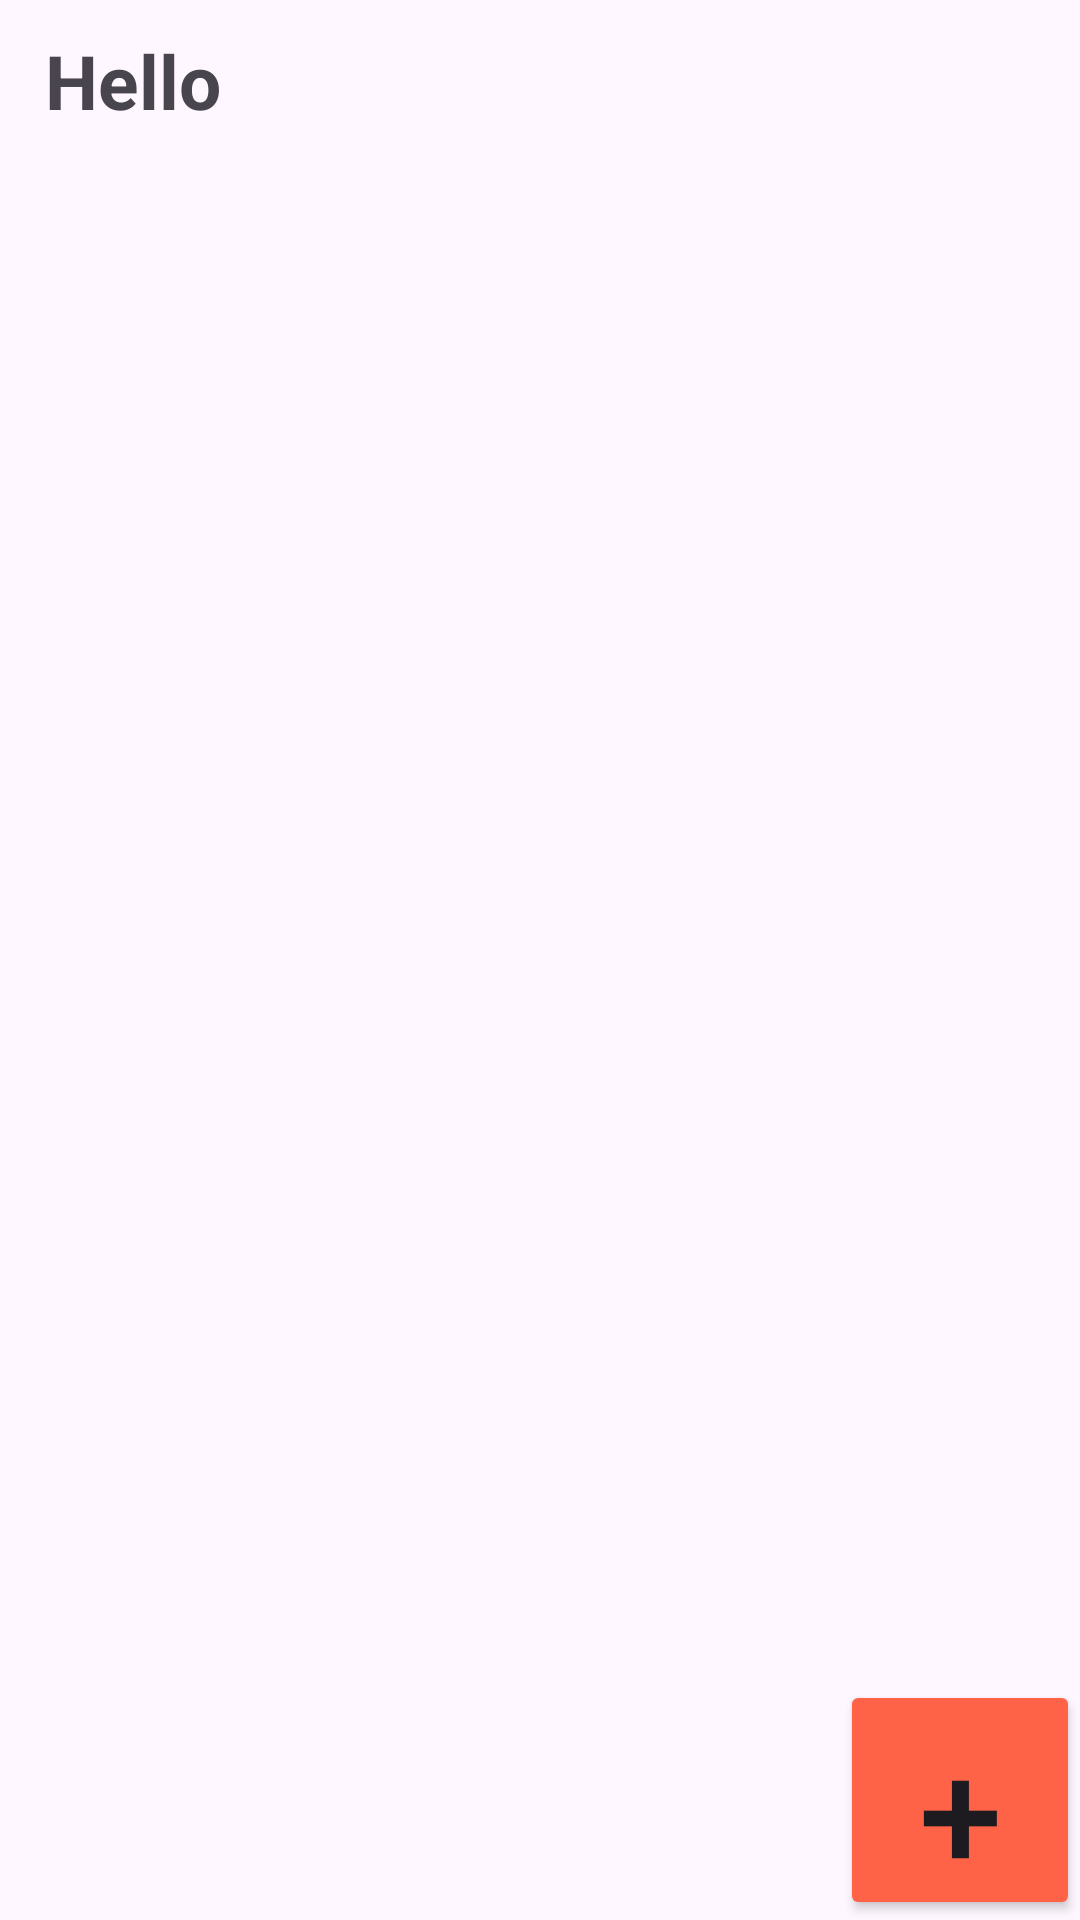

This screen was rendered from an Android layout file. Write that file and the resources it references.
<!-- AndroidManifest.xml: application theme Theme.MyPzaa -->
<!-- res/layout/activity_menu.xml -->
<?xml version="1.0" encoding="utf-8"?>
<androidx.constraintlayout.widget.ConstraintLayout xmlns:android="http://schemas.android.com/apk/res/android"
    xmlns:app="http://schemas.android.com/apk/res-auto"
    xmlns:tools="http://schemas.android.com/tools"
    android:layout_width="match_parent"
    android:layout_height="match_parent"
    tools:context=".Menu">

    <LinearLayout
        android:id="@+id/navbarThird"
        android:layout_width="match_parent"
        android:layout_height="wrap_content"
        android:orientation="horizontal"
        android:padding="10sp"
        app:layout_constraintTop_toTopOf="parent">

        <ImageView
            android:layout_width="wrap_content"
            android:layout_height="wrap_content"
            android:src="@drawable/profile_ic"
            android:layout_marginTop="3sp"/>
        <TextView
            android:id="@+id/textName"
            android:layout_width="wrap_content"
            android:layout_height="wrap_content"
            android:text="Hello"
            android:layout_marginLeft="5sp"
            android:textSize="25sp"
            style="@style/boldTxt"/>
    </LinearLayout>

    <androidx.recyclerview.widget.RecyclerView
        android:id="@+id/recyclerView"
        android:layout_width="match_parent"
        android:layout_height="wrap_content"
        app:layout_constraintTop_toBottomOf="@id/navbarThird"/>
    <Button
        android:id="@+id/btnAddCart"
        android:layout_width="80sp"
        android:layout_height="80sp"
        android:text="+"
        android:textSize="50sp"
        android:backgroundTint="@color/primary"
        android:layout_gravity="bottom"
        app:layout_constraintBottom_toBottomOf="parent"
        app:layout_constraintEnd_toEndOf="parent"/>
</androidx.constraintlayout.widget.ConstraintLayout>
<!-- resources referenced by this layout -->
<resources>
  <color name="primary">#Ff6347</color>
  <style name="boldTxt">
          <item name="android:textStyle">bold</item>
      </style>
  <style name="Theme.MyPzaa" parent="Base.Theme.MyPzaa" />
  <style name="Base.Theme.MyPzaa" parent="Theme.Material3.DayNight.NoActionBar">
          
          
      </style>
</resources>
